Photos from the image-classification dataset "cbis-ddsm" in the GitHub repository RichardObi/mammo_dp. Its 2 classes are: is benign false, benign.

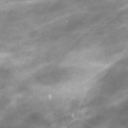
Label: benign

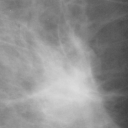
Label: is benign false

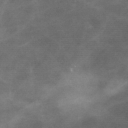
Label: is benign false

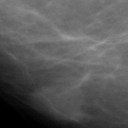
Label: benign

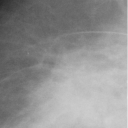
Label: is benign false

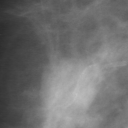
Label: benign
